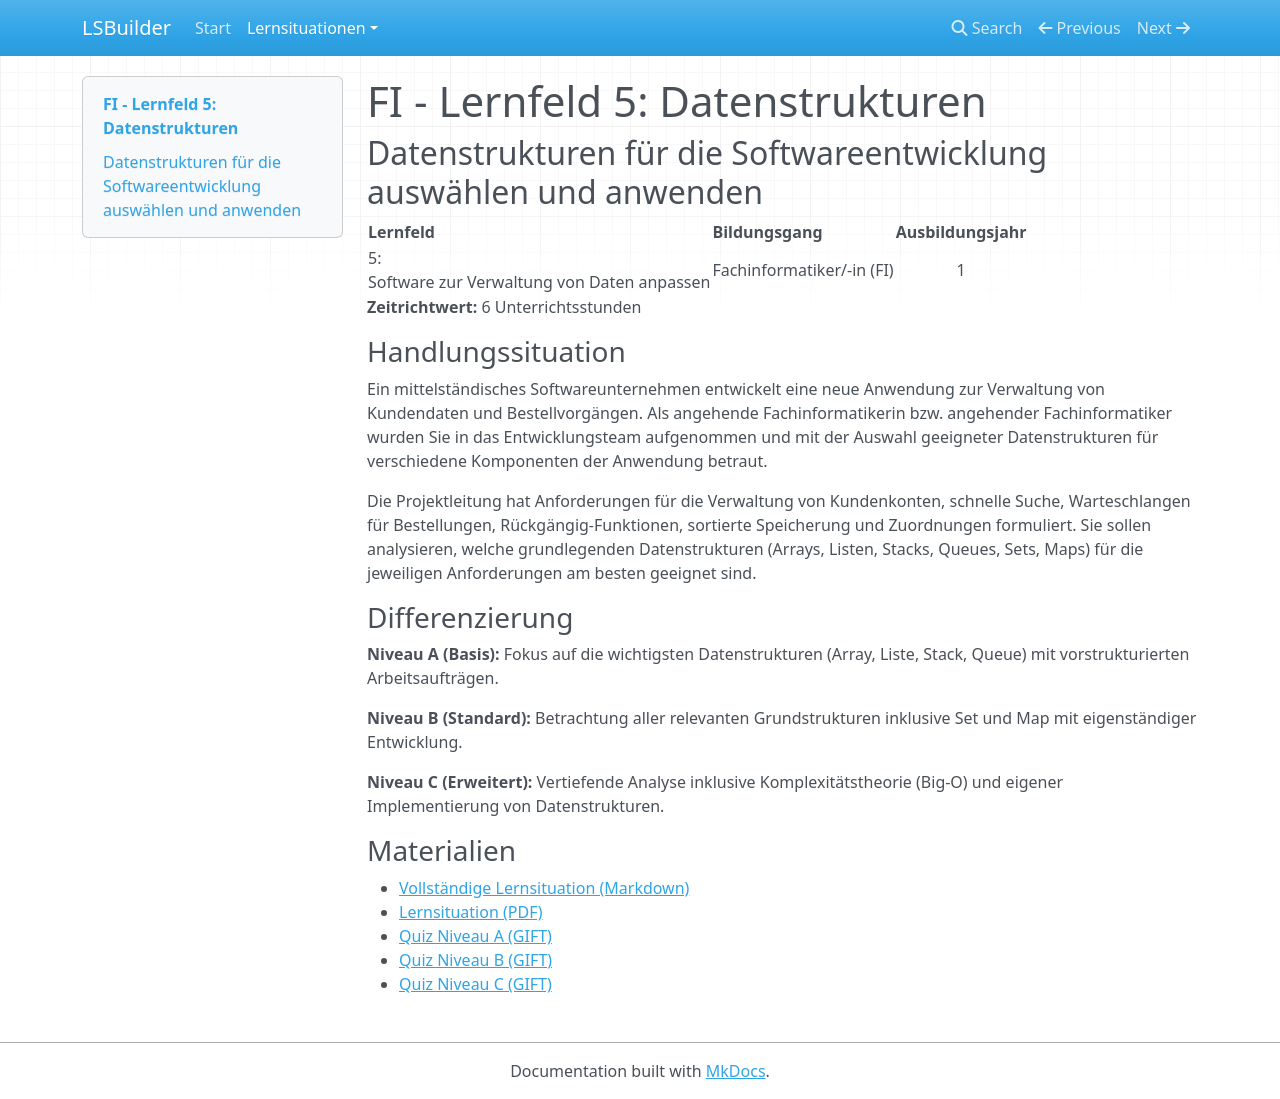

repository: jtuttas/LSBuilder · page: lernsituationen/LS_05_datenstrukturen/index.html · generator: mkdocs

# FI - Lernfeld 5: Datenstrukturen

## Datenstrukturen für die Softwareentwicklung auswählen und anwenden

| Lernfeld | Bildungsgang | Ausbildungsjahr |
| :--- | :--- | :---: |
| 5:</br>Software zur Verwaltung von Daten anpassen | Fachinformatiker/-in (FI) | 1 |

**Zeitrichtwert:** 6 Unterrichtsstunden

### Handlungssituation

Ein mittelständisches Softwareunternehmen entwickelt eine neue Anwendung zur Verwaltung von Kundendaten und Bestellvorgängen. Als angehende Fachinformatikerin bzw. angehender Fachinformatiker wurden Sie in das Entwicklungsteam aufgenommen und mit der Auswahl geeigneter Datenstrukturen für verschiedene Komponenten der Anwendung betraut.

Die Projektleitung hat Anforderungen für die Verwaltung von Kundenkonten, schnelle Suche, Warteschlangen für Bestellungen, Rückgängig-Funktionen, sortierte Speicherung und Zuordnungen formuliert. Sie sollen analysieren, welche grundlegenden Datenstrukturen (Arrays, Listen, Stacks, Queues, Sets, Maps) für die jeweiligen Anforderungen am besten geeignet sind.

### Differenzierung

**Niveau A (Basis):**
Fokus auf die wichtigsten Datenstrukturen (Array, Liste, Stack, Queue) mit vorstrukturierten Arbeitsaufträgen.

**Niveau B (Standard):**
Betrachtung aller relevanten Grundstrukturen inklusive Set und Map mit eigenständiger Entwicklung.

**Niveau C (Erweitert):**
Vertiefende Analyse inklusive Komplexitätstheorie (Big-O) und eigener Implementierung von Datenstrukturen.

### Materialien

- [Vollständige Lernsituation (Markdown)](lernsituation.md)
- [Lernsituation (PDF)](lernsituation.pdf)
- [Quiz Niveau A (GIFT)](niveau-a-quiz.gift)
- [Quiz Niveau B (GIFT)](niveau-b-quiz.gift)
- [Quiz Niveau C (GIFT)](niveau-c-quiz.gift)
